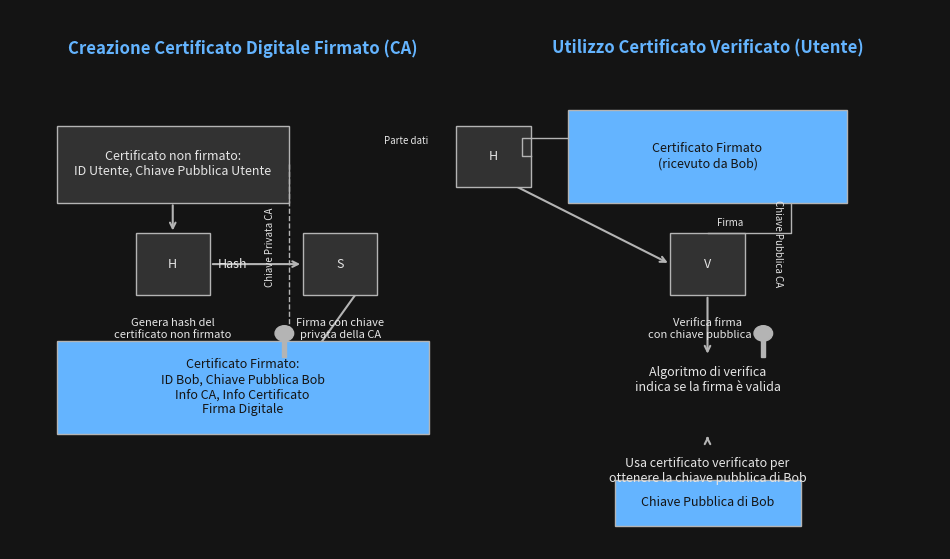

Reproduce this figure in Python.
import os

import matplotlib.patches as patches
import matplotlib.pyplot as plt


def create_x509_diagram():
    # Dark theme colors
    bg_color = "#141414"  # Slightly off-black for page background
    text_color = "#E6E6E6"  # Slightly off-white for text
    box_color = "#323232"  # Dark gray for boxes
    line_color = "#B4B4B4"  # Lighter gray for lines/arrows
    highlight_color = "#64B4FF"  # Light blue for highlights

    fig, ax = plt.subplots(figsize=(12, 7))
    fig.patch.set_facecolor(bg_color)
    ax.set_facecolor(bg_color)

    ax.set_xlim(0, 10)
    ax.set_ylim(0, 7)
    ax.axis("off")

    # Helper to create styled text
    def add_text(
        x, y, text, size=10, color=text_color, ha="center", va="center", **kwargs
    ):
        ax.text(
            x,
            y,
            text,
            color=color,
            fontsize=size,
            ha=ha,
            va=va,
            family="sans-serif",
            **kwargs
        )

    # Helper to create styled boxes
    def add_box(
        x,
        y,
        w,
        h,
        label="",
        boxcolor=box_color,
        textcolor=text_color,
        labelcolor=text_color,
    ):
        rect = patches.Rectangle(
            (x, y),
            w,
            h,
            linewidth=1,
            edgecolor=line_color,
            facecolor=boxcolor,
            zorder=2,
        )
        ax.add_patch(rect)
        if label:
            add_text(x + w / 2, y + h / 2, label, color=textcolor, size=9)
        return x, y, w, h

    # Helper for arrows
    def add_arrow(start_x, start_y, end_x, end_y, color=line_color):
        ax.annotate(
            "",
            xy=(end_x, end_y),
            xytext=(start_x, start_y),
            arrowprops=dict(arrowstyle="->", color=color, lw=1.5),
            zorder=1,
        )

    # --- Create signed digital certificate (Left side) ---
    add_text(
        2.5,
        6.5,
        "Creazione Certificato Digitale Firmato (CA)",
        size=12,
        color=highlight_color,
        weight="bold",
    )

    # Unsigned certificate
    x_uc, y_uc, w_uc, h_uc = add_box(
        0.5, 4.5, 2.5, 1, "Certificato non firmato:\nID Utente, Chiave Pubblica Utente"
    )

    # Hash function
    x_h1, y_h1, w_h1, h_h1 = add_box(0.5 + (w_uc / 2) - 0.4, y_uc - 1.2, 0.8, 0.8, "H")
    add_arrow(x_uc + w_uc / 2, y_uc, x_h1 + w_h1 / 2, y_h1 + h_h1)
    add_text(
        x_h1 + w_h1 / 2,
        y_h1 - 0.3,
        "Genera hash del\ncertificato non firmato",
        size=8,
        va="top",
    )

    # Hash output
    x_hash_out, y_hash_out = x_h1 + w_h1 + 0.8, y_h1 + h_h1 / 2
    add_text(x_hash_out - 0.4, y_hash_out, "Hash", size=9, ha="right")

    # Sign function
    x_s, y_s, w_s, h_s = add_box(x_hash_out + 0.2, y_h1, 0.8, 0.8, "S")
    add_arrow(
        x_h1 + w_h1, y_h1 + h_h1 / 2, x_s, y_s + h_s / 2
    )  # from H to S (hash value)
    add_text(
        x_s + w_s / 2, y_s - 0.3, "Firma con chiave\nprivata della CA", size=8, va="top"
    )
    add_text(
        x_s - 0.3,
        y_s + h_s / 2 - 0.3,
        "Chiave Privata CA",
        size=7,
        ha="right",
        rotation=90,
        va="bottom",
    )
    # Simulate key icon
    key_priv_ca = patches.Circle(
        (x_s - 0.2, y_s - 0.5), 0.1, color=line_color, zorder=3
    )
    ax.add_patch(key_priv_ca)
    key_priv_ca_b = patches.Rectangle(
        (x_s - 0.22, y_s - 0.8), 0.04, 0.3, color=line_color, zorder=3
    )
    ax.add_patch(key_priv_ca_b)

    # Signed certificate (data block)
    add_box(
        0.5,
        1.5,
        4,
        1.2,
        "Certificato Firmato:\n"
        "ID Bob, Chiave Pubblica Bob\n"
        "Info CA, Info Certificato\n"
        "Firma Digitale",
        boxcolor=highlight_color,
        textcolor=bg_color,
    )

    # Arrow from Unsigned Cert to Signed Cert (showing data included)
    ax.plot(
        [x_uc + w_uc, x_uc + w_uc, 3, 3],
        [y_uc + h_uc / 2, 3.5, 3.5, 1.5 + 1.2],
        color=line_color,
        lw=1.0,
        linestyle="--",
    )
    # Arrow from Sign to Signed Cert (showing signature included)
    add_arrow(
        x_s + w_s, y_s + h_s / 2, 3, 1.5 + 1.2 / 2
    )  # Signature to signed cert block

    # --- Use verified certificate (Right side) ---
    add_text(
        7.5,
        6.5,
        "Utilizzo Certificato Verificato (Utente)",
        size=12,
        color=highlight_color,
        weight="bold",
    )

    # Signed Certificate (input for user)
    x_sc_in, y_sc_in, w_sc_in, h_sc_in = add_box(
        6,
        4.5,
        3,
        1.2,
        "Certificato Firmato\n(ricevuto da Bob)",
        boxcolor=highlight_color,
        textcolor=bg_color,
    )

    # Hash function (for verification)
    x_h2, y_h2, w_h2, h_h2 = add_box(
        6 - 1.2, y_sc_in + h_sc_in / 2 - 0.4, 0.8, 0.8, "H"
    )
    # Data part of signed cert goes to H
    ax.plot(
        [x_sc_in, x_sc_in - 0.5, x_sc_in - 0.5, x_h2 + w_h2],
        [
            y_sc_in + h_sc_in * 0.7,
            y_sc_in + h_sc_in * 0.7,
            y_h2 + h_h2 / 2,
            y_h2 + h_h2 / 2,
        ],
        color=line_color,
        lw=1.0,
        linestyle="-",
    )
    add_text(x_h2 - 0.3, y_h2 + h_h2 / 2 + 0.2, "Parte dati", size=7, ha="right")

    # Verify function
    x_v, y_v, w_v, h_v = add_box(
        x_sc_in + w_sc_in / 2 - 0.4, y_sc_in - 1.2, 0.8, 0.8, "V"
    )
    # Signature part of signed cert goes to V
    ax.plot(
        [
            x_sc_in + w_sc_in * 0.8,
            x_sc_in + w_sc_in * 0.8,
            x_v + w_v / 2,
            x_v + w_v / 2,
        ],
        [y_sc_in, y_sc_in - 0.4, y_sc_in - 0.4, y_v + h_v],
        color=line_color,
        lw=1.0,
        linestyle="-",
    )
    add_text(x_v + w_v / 2 + 0.1, y_sc_in - 0.2, "Firma", size=7, ha="left", va="top")

    # Hash from H2 to V
    add_arrow(x_h2, y_h2 + h_h2 / 2, x_v, y_v + h_v / 2)

    add_text(
        x_v + w_v / 2,
        y_v - 0.3,
        "Verifica firma\ncon chiave pubblica CA",
        size=8,
        va="top",
    )
    add_text(
        x_v + w_v + 0.3,
        y_v + h_v / 2 - 0.3,
        "Chiave Pubblica CA",
        size=7,
        ha="left",
        rotation=-90,
        va="bottom",
    )
    # Simulate key icon
    key_pub_ca = patches.Circle(
        (x_v + w_v + 0.2, y_v - 0.5), 0.1, color=line_color, zorder=3
    )
    ax.add_patch(key_pub_ca)
    key_pub_ca_b = patches.Rectangle(
        (x_v + w_v + 0.18, y_v - 0.8), 0.04, 0.3, color=line_color, zorder=3
    )
    ax.add_patch(key_pub_ca_b)

    # Verification result
    add_arrow(x_v + w_v / 2, y_v, x_v + w_v / 2, y_v - 0.8)
    add_text(
        x_v + w_v / 2,
        y_v - 1.1,
        "Algoritmo di verifica\nindica se la firma è valida",
        size=9,
    )

    # Output: Bob's Public Key
    add_arrow(
        x_sc_in + w_sc_in / 2,
        y_sc_in - (1.2 + 0.8 + 0.8 + 0.3),
        x_sc_in + w_sc_in / 2,
        1.5,
    )  # From below verification text
    add_text(
        x_sc_in + w_sc_in / 2,
        1.2,
        "Usa certificato verificato per\nottenere la chiave pubblica di Bob",
        size=9,
        va="top",
    )
    add_box(
        x_sc_in + w_sc_in / 2 - 1,
        0.3,
        2,
        0.6,
        "Chiave Pubblica di Bob",
        boxcolor=highlight_color,
        textcolor=bg_color,
    )

    # Create images directory if it doesn't exist
    if not os.path.exists("images"):
        os.makedirs("images")

    plt.savefig(
        "images/x509_process.png", facecolor=bg_color, bbox_inches="tight", dpi=150
    )
    print("Generated images/x509_process.png")


if __name__ == "__main__":
    create_x509_diagram()
